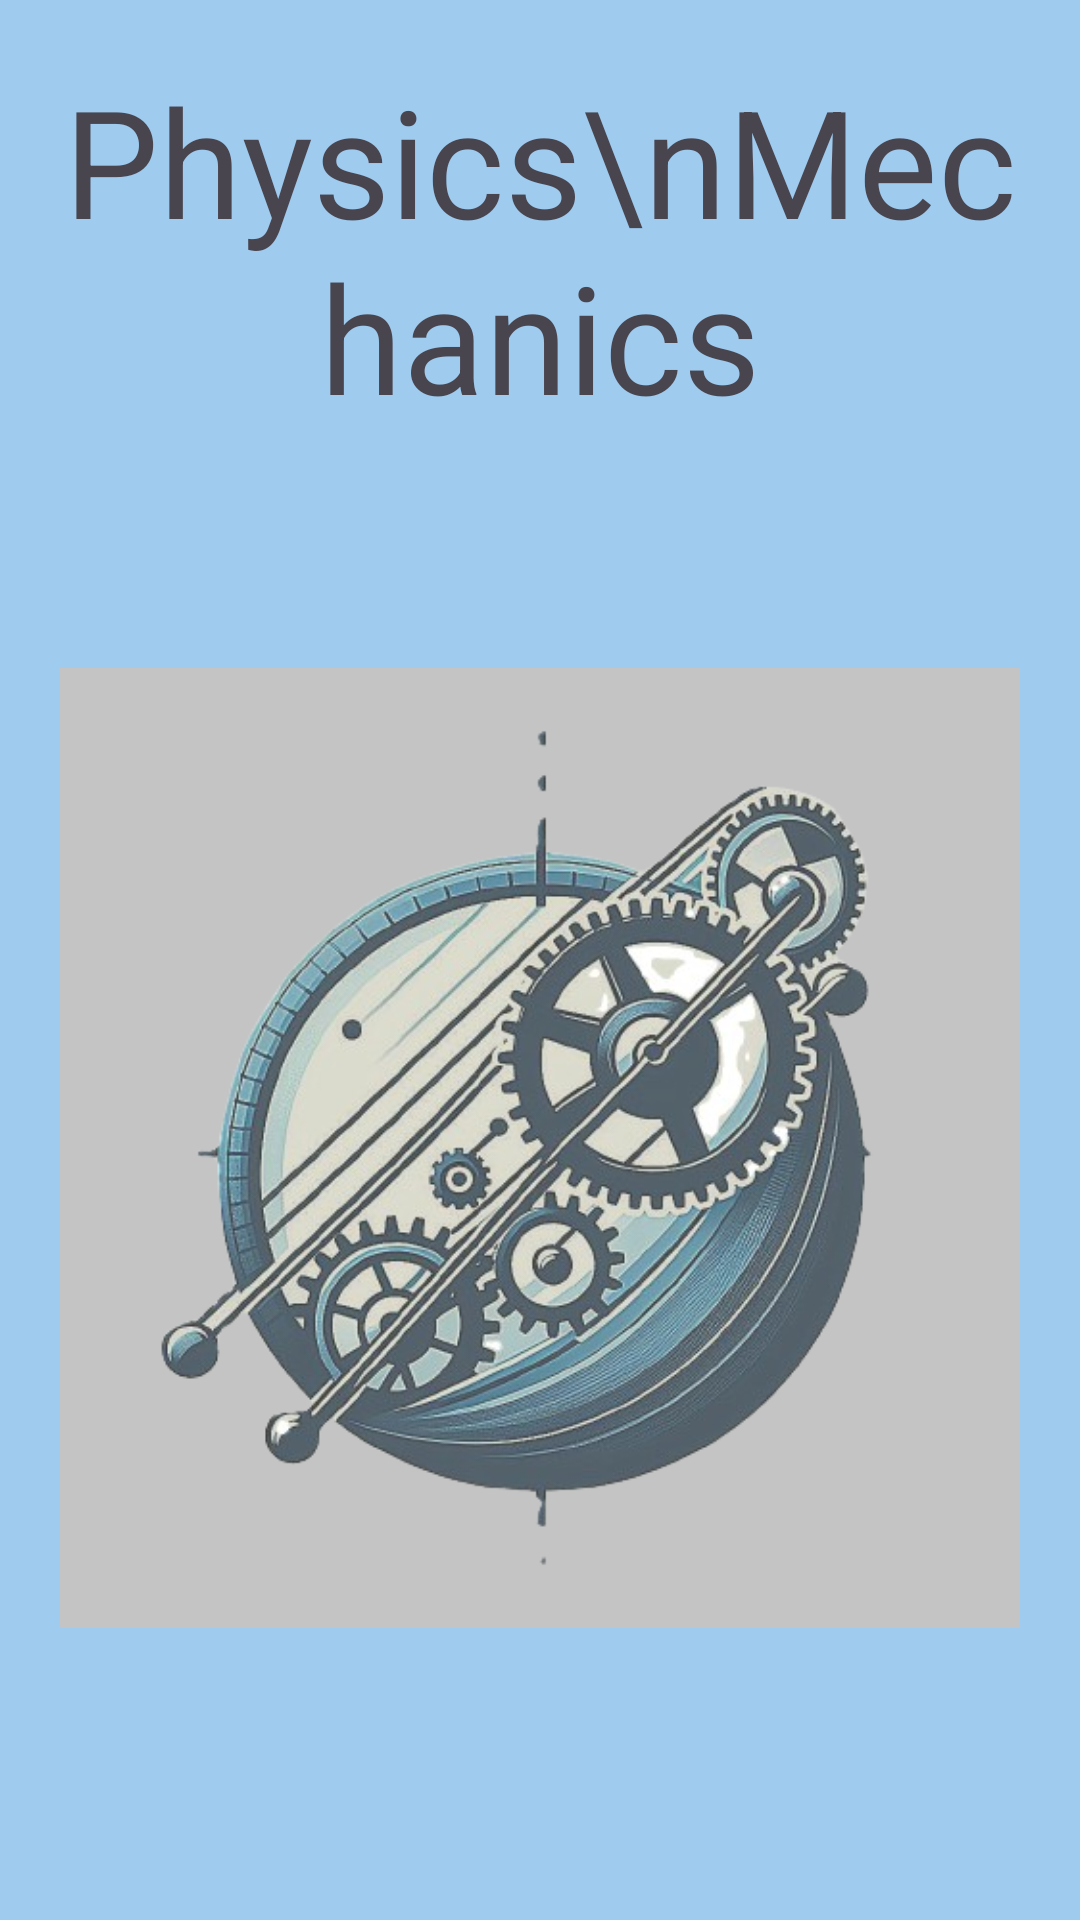

Android layout source for this screen:
<!-- AndroidManifest.xml: application theme Theme.ObliqueThrow -->
<!-- res/layout/activity_start.xml -->
<?xml version="1.0" encoding="utf-8"?>
<LinearLayout xmlns:android="http://schemas.android.com/apk/res/android"
    xmlns:app="http://schemas.android.com/apk/res-auto"
    xmlns:tools="http://schemas.android.com/tools"
    android:id="@+id/main"
    android:layout_width="match_parent"
    android:layout_height="match_parent"
    android:orientation="vertical"
    android:gravity="center"
    android:padding="20dp"
    android:background="#9FCBEF"
    tools:context=".Start">

    <TextView
        android:layout_width="wrap_content"
        android:layout_height="wrap_content"
        android:gravity="center"
        android:textSize="50dp"
        android:text="Physics\nMechanics" />

    <ImageView
        android:id="@+id/ivStart"
        android:layout_width="wrap_content"
        android:layout_height="wrap_content"
        android:src="@drawable/mechanics"/>

</LinearLayout>
<!-- resources referenced by this layout -->
<resources>
  <!-- drawable mechanics: png bitmap (drawable, 257360 bytes) -->
  <style name="Theme.ObliqueThrow" parent="Base.Theme.ObliqueThrow" />
  <style name="Base.Theme.ObliqueThrow" parent="Theme.Material3.DayNight.NoActionBar">
          
          
      </style>
</resources>
